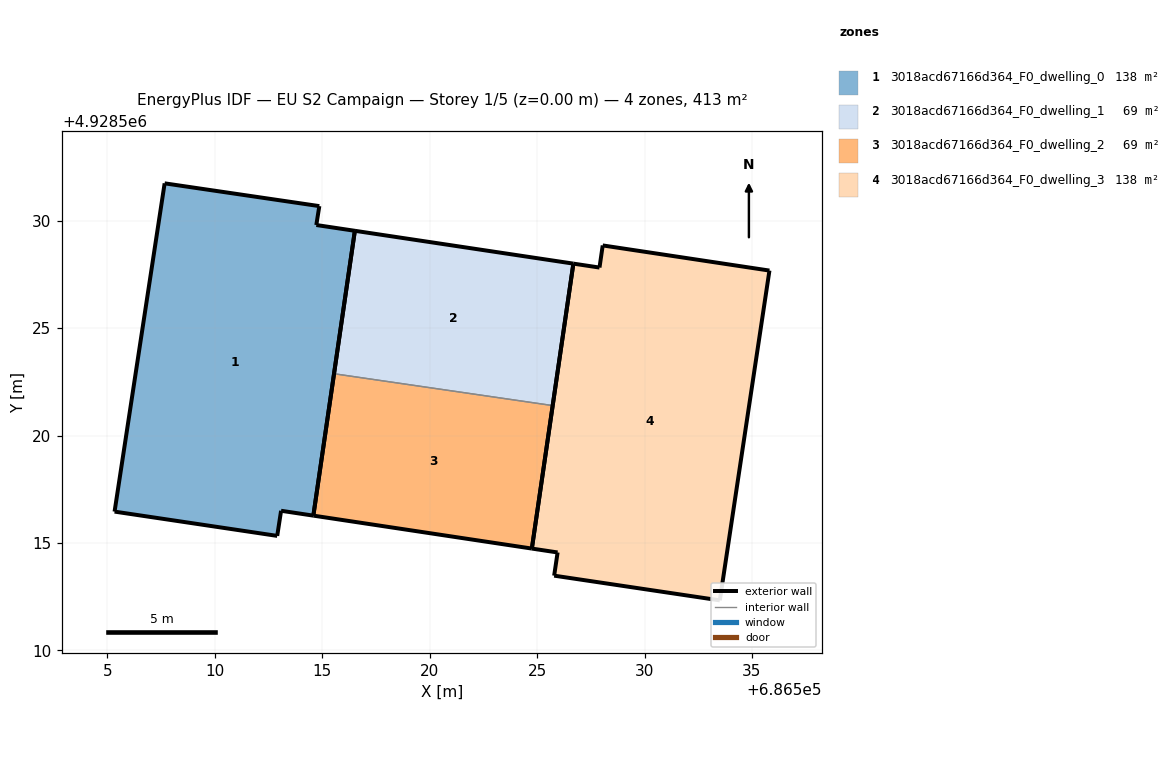
=== STOREY PLAN SPEC (per zone: floor XY polygon, exterior-wall plan segments, windows/doors) ===
zone 1: 3018acd67166d364_F0_dwelling_0  (137.8 m²)
  floor: (686514.58, 4928516.27) (686516.52, 4928529.53) (686514.72, 4928529.80) (686514.86, 4928530.68) (686507.66, 4928531.74) (686505.33, 4928516.46) (686512.90, 4928515.33) (686513.08, 4928516.50)
  exterior wall: (686513.08, 4928516.50) – (686512.90, 4928515.33)  [1.2 m]
  exterior wall: (686512.90, 4928515.33) – (686505.33, 4928516.46)  [7.7 m]
  exterior wall: (686505.33, 4928516.46) – (686507.66, 4928531.74)  [15.5 m]
  exterior wall: (686507.66, 4928531.74) – (686514.86, 4928530.68)  [7.3 m]
  exterior wall: (686514.86, 4928530.68) – (686514.72, 4928529.80)  [0.9 m]
  exterior wall: (686514.72, 4928529.80) – (686516.52, 4928529.53)  [1.8 m]
  exterior wall: (686516.52, 4928529.53) – (686514.58, 4928516.27)  [13.4 m]
  exterior wall: (686514.58, 4928516.27) – (686513.08, 4928516.50)  [1.5 m]
zone 2: 3018acd67166d364_F0_dwelling_1  (68.9 m²)
  floor: (686525.72, 4928521.40) (686526.69, 4928528.00) (686516.52, 4928529.53) (686515.55, 4928522.88)
  exterior wall: (686516.52, 4928529.53) – (686526.69, 4928528.00)  [10.3 m]
  exterior wall: (686526.69, 4928528.00) – (686525.72, 4928521.40)  [6.7 m]
  exterior wall: (686515.55, 4928522.88) – (686516.52, 4928529.53)  [6.7 m]
  interior walls: 1
zone 3: 3018acd67166d364_F0_dwelling_2  (68.9 m²)
  floor: (686524.75, 4928514.74) (686525.72, 4928521.40) (686515.55, 4928522.88) (686514.58, 4928516.27)
  exterior wall: (686525.72, 4928521.40) – (686524.75, 4928514.74)  [6.7 m]
  exterior wall: (686524.75, 4928514.74) – (686514.58, 4928516.27)  [10.3 m]
  exterior wall: (686514.58, 4928516.27) – (686515.55, 4928522.88)  [6.7 m]
  interior walls: 1
zone 4: 3018acd67166d364_F0_dwelling_3  (137.8 m²)
  floor: (686533.50, 4928512.33) (686535.81, 4928527.68) (686528.05, 4928528.85) (686527.90, 4928527.82) (686526.69, 4928528.00) (686524.75, 4928514.74) (686525.95, 4928514.56) (686525.79, 4928513.48)
  exterior wall: (686533.50, 4928512.33) – (686525.79, 4928513.48)  [7.8 m]
  exterior wall: (686525.79, 4928513.48) – (686525.95, 4928514.56)  [1.1 m]
  exterior wall: (686525.95, 4928514.56) – (686524.75, 4928514.74)  [1.2 m]
  exterior wall: (686524.75, 4928514.74) – (686526.69, 4928528.00)  [13.4 m]
  exterior wall: (686526.69, 4928528.00) – (686527.90, 4928527.82)  [1.2 m]
  exterior wall: (686527.90, 4928527.82) – (686528.05, 4928528.85)  [1.0 m]
  exterior wall: (686528.05, 4928528.85) – (686535.81, 4928527.68)  [7.8 m]
  exterior wall: (686535.81, 4928527.68) – (686533.50, 4928512.33)  [15.5 m]

=== DERIVED (storey summary) ===
Building: EU S2 Campaign
Storey: 1 of 5  (floor level z = 0.00 m)
Storey gross floor area: 413.4 m²
Zones on this storey: 4
  - 3018acd67166d364_F0_dwelling_0: floor 137.8 m²; exterior wall 49.2 m (147.6 m²); WWR 0.0%
  - 3018acd67166d364_F0_dwelling_1: floor 68.9 m²; exterior wall 23.7 m (71.1 m²); WWR 0.0%
  - 3018acd67166d364_F0_dwelling_2: floor 68.9 m²; exterior wall 23.7 m (71.1 m²); WWR 0.0%
  - 3018acd67166d364_F0_dwelling_3: floor 137.8 m²; exterior wall 49.1 m (147.4 m²); WWR 0.0%
Zone adjacency (shared interzone walls):
  - 3018acd67166d364_F0_dwelling_1 ↔ 3018acd67166d364_F0_dwelling_2